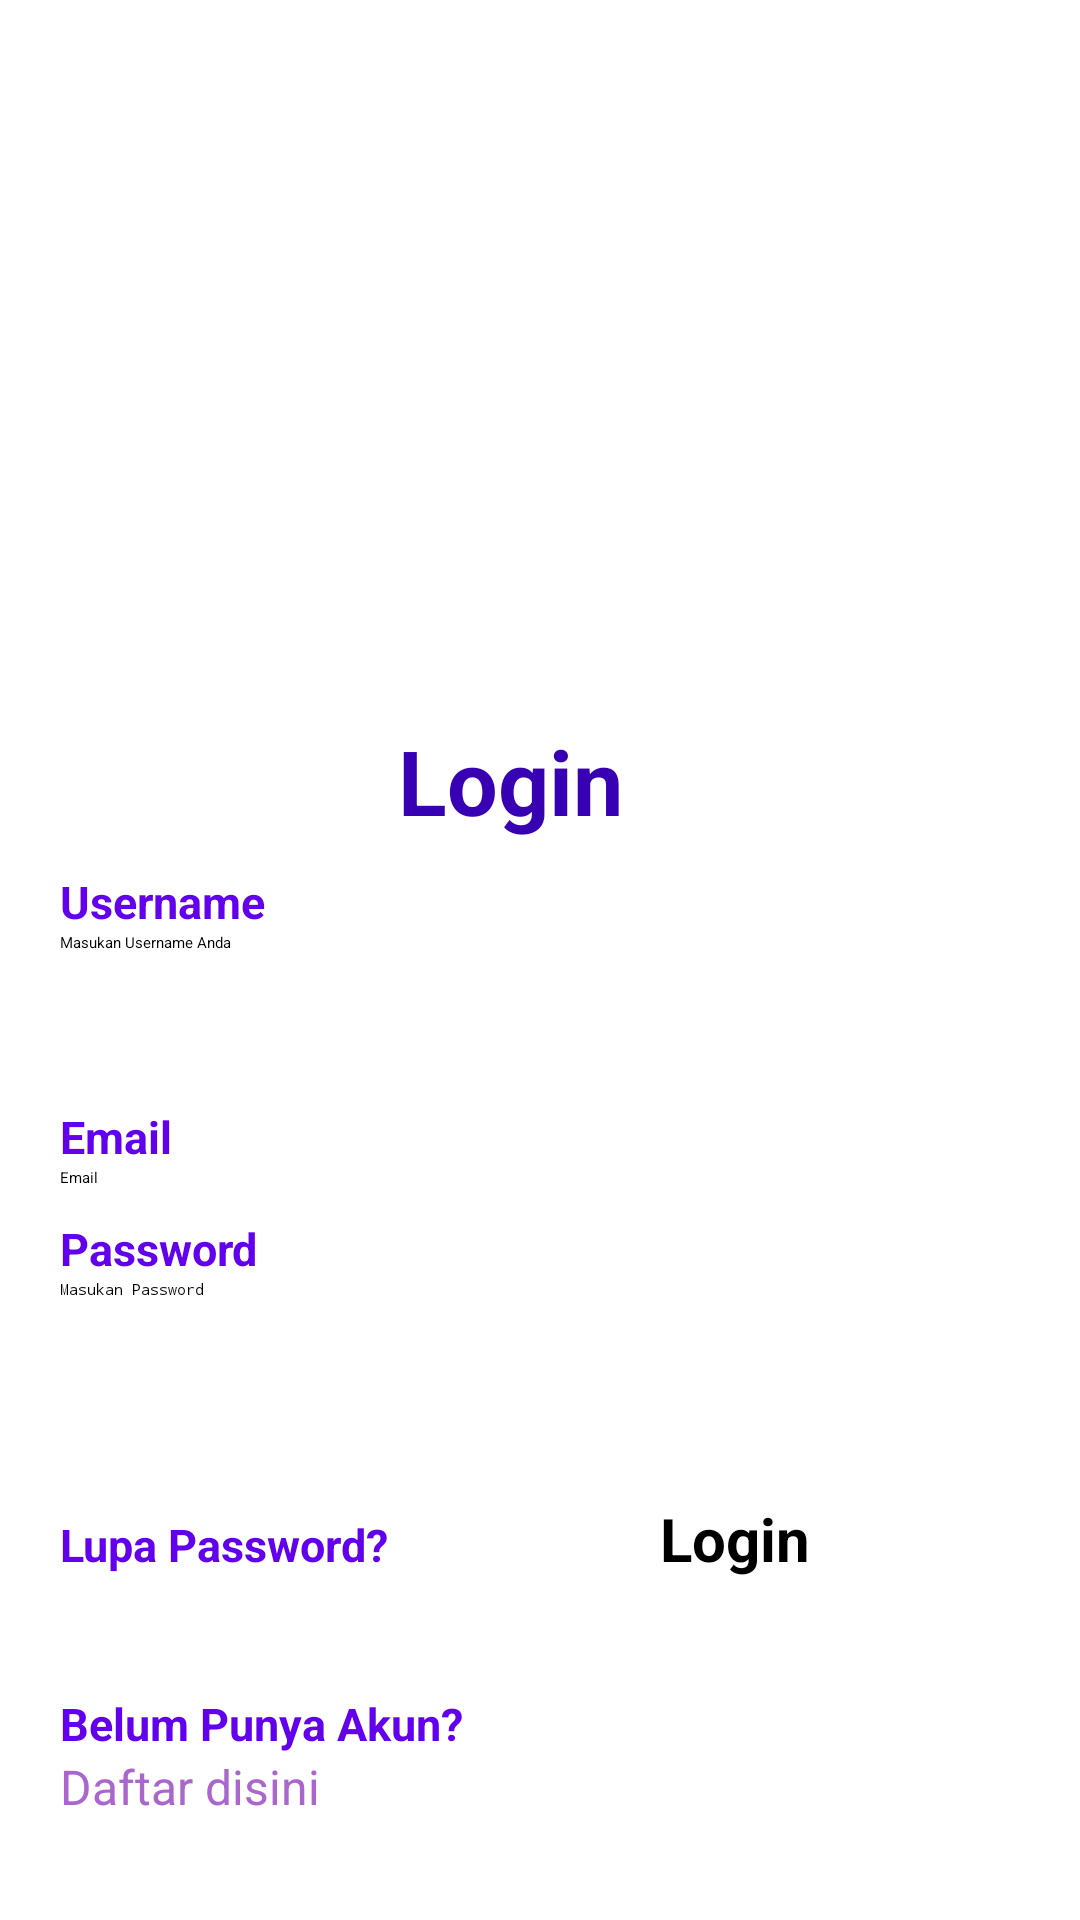

The Android layout XML behind this screen, and the referenced resources:
<!-- AndroidManifest.xml: application theme Theme.MuhammadSafiulAnnam -->
<!-- res/layout/activity_login.xml -->
<?xml version="1.0" encoding="utf-8"?>
<LinearLayout xmlns:android="http://schemas.android.com/apk/res/android"
    xmlns:app="http://schemas.android.com/apk/res-auto"
    xmlns:tools="http://schemas.android.com/tools"
    android:layout_width="match_parent"
    android:layout_height="match_parent"
    android:orientation="vertical"
    android:padding="20dp"
    tools:context=".LoginActivity">

    <LinearLayout
        android:layout_width="match_parent"
        android:layout_height="wrap_content"
        android:layout_marginTop="220dp"
        android:layout_marginEnd="20dp"
        android:orientation="vertical">

        <FrameLayout
            android:layout_width="match_parent"
            android:layout_height="wrap_content">

            <LinearLayout
                android:layout_width="match_parent"
                android:layout_height="wrap_content"
                android:orientation="horizontal">

                <TextView
                    android:layout_width="match_parent"
                    android:layout_height="wrap_content"
                    android:text="Login"
                    android:textSize="30sp"
                    android:textStyle="bold"
                    android:textColor="@color/purple_700"
                    android:layout_weight="1"
                    android:gravity="center_horizontal"/>

            </LinearLayout>
        </FrameLayout>

        <TextView
            android:layout_width="wrap_content"
            android:layout_height="wrap_content"
            android:text="Username"
            android:textSize="15sp"
            android:layout_marginTop="10dp"
            android:textStyle="bold"
            android:textColor="@color/purple_500"
            />

        <EditText
            android:id="@+id/etName"
            android:layout_width="335dp"
            android:layout_height="48dp"
            android:hint="Masukan Username Anda"
            android:inputType="textPersonName"
            android:layout_centerHorizontal="true"/>

        <TextView
            android:layout_width="wrap_content"
            android:layout_height="wrap_content"
            android:text="Email"
            android:textSize="15sp"
            android:layout_marginTop="10dp"
            android:textStyle="bold"
            android:textColor="@color/purple_500"
            android:layout_centerHorizontal="true"/>

        <EditText
            android:id="@+id/etEmail"
            android:layout_width="match_parent"
            android:layout_height="wrap_content"
            android:hint="Email"
            android:inputType="textEmailAddress"
            android:layout_centerHorizontal="true"/>

        <TextView
            android:layout_width="wrap_content"
            android:layout_height="wrap_content"
            android:text="Password"
            android:textSize="15sp"
            android:layout_marginTop="10dp"
            android:textStyle="bold"
            android:textColor="@color/purple_500"
            />

        <EditText
            android:id="@+id/etPassword"
            android:layout_width="337dp"
            android:layout_height="48dp"
            android:hint="Masukan Password"
            android:inputType="textPassword"
            android:layout_below="@+id/etEmail"
            android:layout_centerHorizontal="true"/>

    </LinearLayout>

    <FrameLayout
        android:layout_width="352dp"
        android:layout_height="wrap_content">

        <LinearLayout
            android:layout_width="350dp"
            android:layout_height="match_parent"
            android:orientation="horizontal">


            <TextView
                android:layout_width="match_parent"
                android:layout_height="wrap_content"
                android:layout_marginTop="25dp"
                android:layout_weight="1"
                android:text="Lupa Password?"
                android:textColor="@color/purple_500"
                android:textSize="15sp"
                android:textStyle="bold" />

            <Button
                android:id="@+id/btnLogin"
                android:layout_width="300dp"
                android:layout_height="65dp"
                android:layout_below="@+id/etPassword"
                android:layout_centerHorizontal="true"
                android:layout_marginTop="25dp"
                android:layout_weight="1"
                android:text="Login"
                android:textSize="20sp"
                android:textStyle="bold" />

        </LinearLayout>
    </FrameLayout>

    <TextView
        android:layout_width="match_parent"
        android:layout_height="wrap_content"
         android:text="Belum Punya Akun?"
        android:textColor="@color/purple_500"
        android:textSize="15sp"
        android:textStyle="bold" />

    <TextView
        android:id="@+id/tv_register"
        android:layout_width="match_parent"
        android:layout_height="wrap_content"
        android:text="Daftar disini"
        android:textSize="16sp"
        android:textColor="@android:color/holo_purple"
        android:layout_centerHorizontal="true"/>

</LinearLayout>
<!-- resources referenced by this layout -->
<resources>
  <color name="purple_500">#FF6200EE</color>
  <color name="purple_700">#FF3700B3</color>
</resources>
